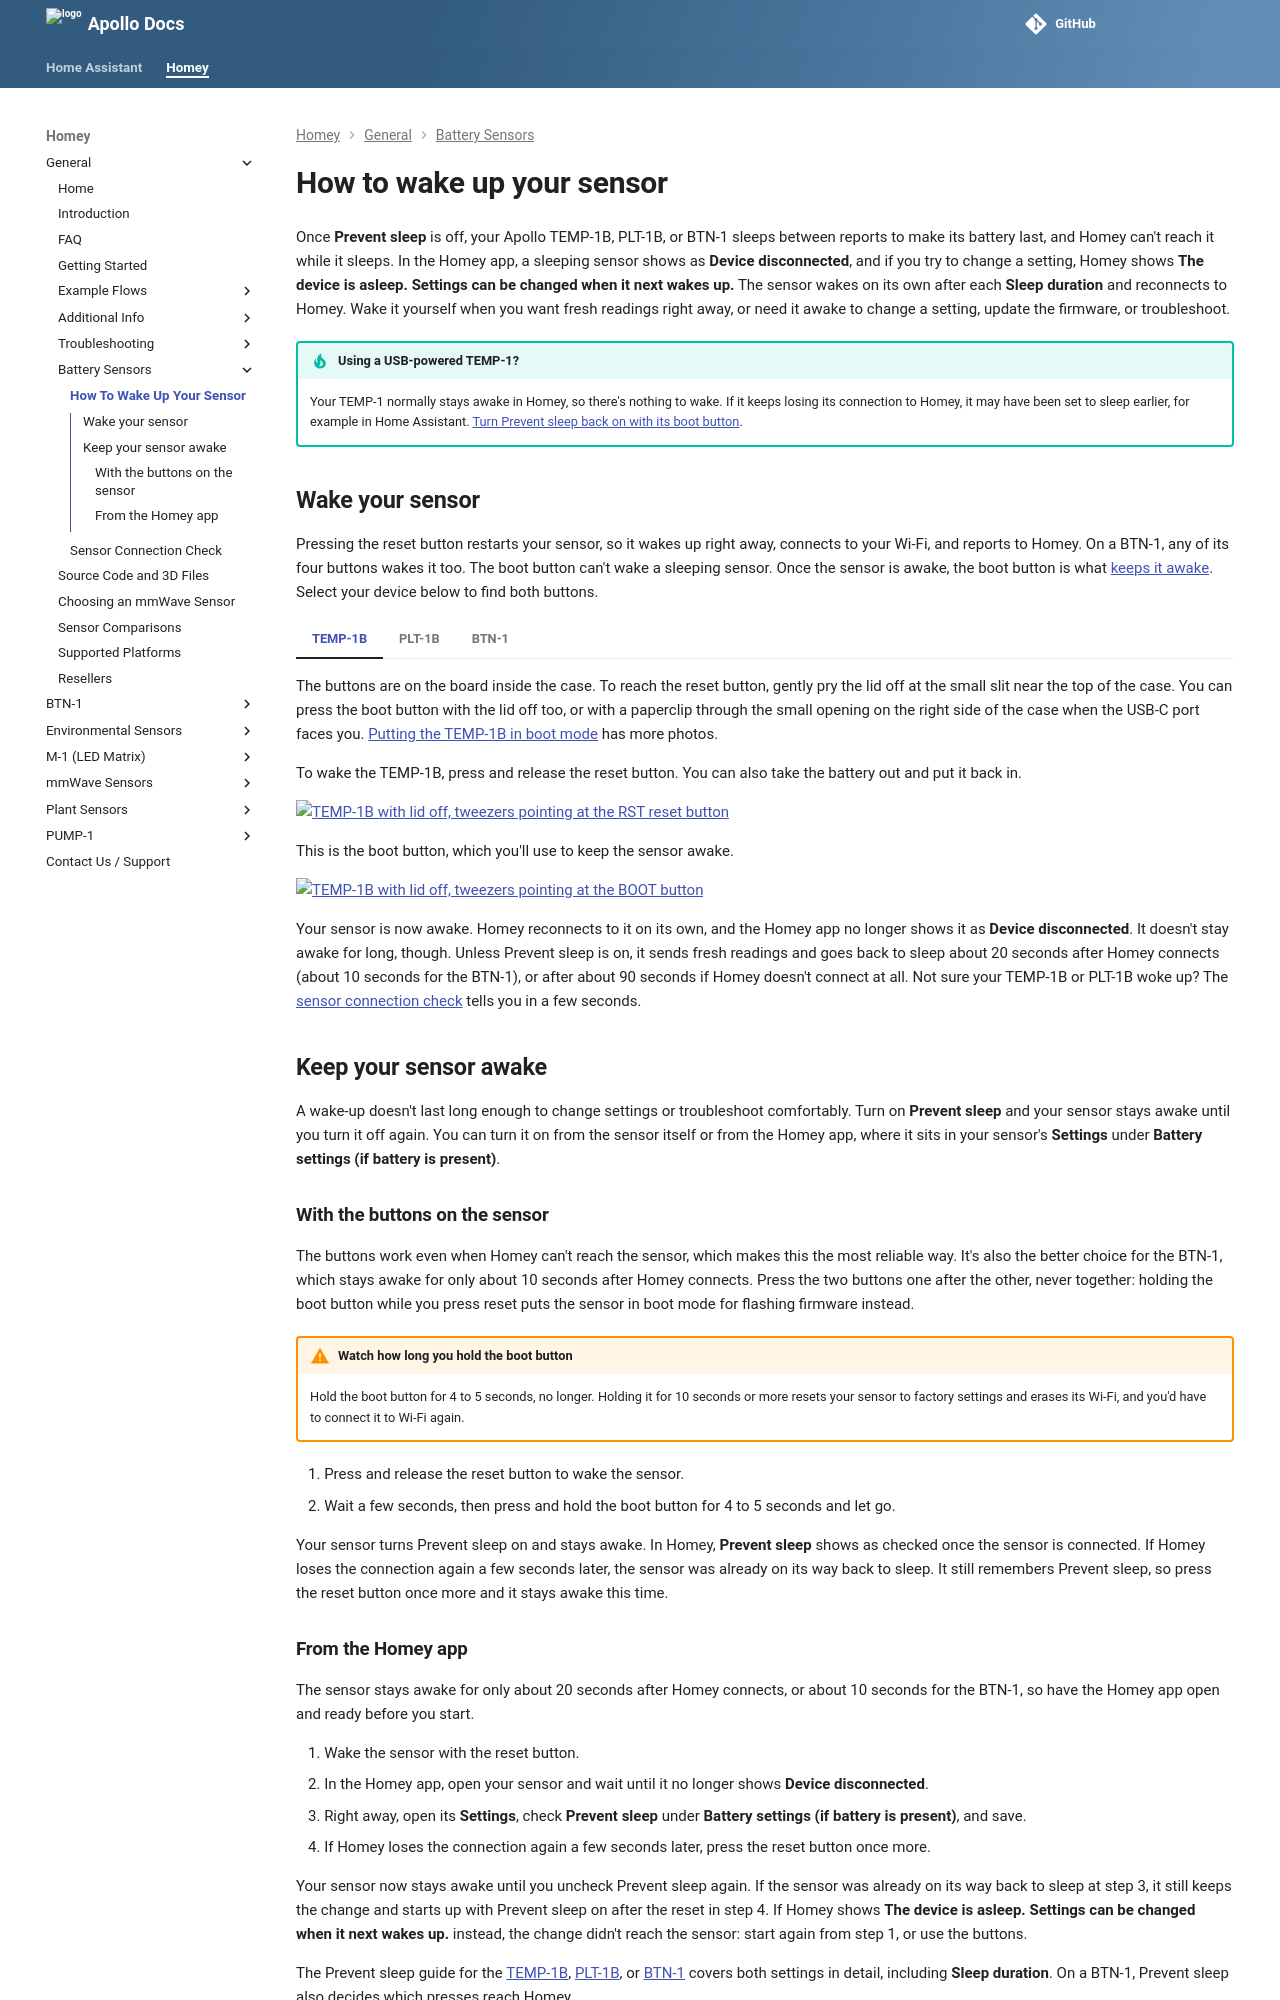

repository: ApolloAutomation/docs · page: homey/products/general/battery-sensors/wake-up-battery-sensor/index.html · generator: mkdocs

---
title: How to wake up your sensor
description: "Wake a sleeping Apollo TEMP-1B, PLT-1B, or BTN-1 so Homey can reach it, then keep it awake with the boot button or the Prevent sleep setting in Homey."
---
# How to wake up your sensor

Once **Prevent sleep** is off, your Apollo TEMP-1B, PLT-1B, or BTN-1 sleeps between reports to make its battery last, and Homey can't reach it while it sleeps. In the Homey app, a sleeping sensor shows as **Device disconnected**, and if you try to change a setting, Homey shows **The device is asleep. Settings can be changed when it next wakes up.** The sensor wakes on its own after each **Sleep duration** and reconnects to Homey. Wake it yourself when you want fresh readings right away, or need it awake to change a setting, update the firmware, or troubleshoot.

!!! tip "Using a USB-powered TEMP-1?"

    Your TEMP-1 normally stays awake in Homey, so there's nothing to wake. If it keeps losing its connection to Homey, it may have been set to sleep earlier, for example in Home Assistant. [Turn Prevent sleep back on with its boot button](../../../temp1/setup/prevent-sleep/#if-your-temp-1-was-set-to-sleep-before).

## Wake your sensor

Pressing the reset button restarts your sensor, so it wakes up right away, connects to your Wi-Fi, and reports to Homey. On a BTN-1, any of its four buttons wakes it too. The boot button can't wake a sleeping sensor. Once the sensor is awake, the boot button is what [keeps it awake](#keep-your-sensor-awake). Select your device below to find both buttons.

=== "TEMP-1B"

    The buttons are on the board inside the case. To reach the reset button, gently pry the lid off at the small slit near the top of the case. You can press the boot button with the lid off too, or with a paperclip through the small opening on the right side of the case when the USB-C port faces you. [Putting the TEMP-1B in boot mode](../../../temp1b/troubleshooting/temp1b-boot-mode/) has more photos.

    To wake the TEMP-1B, press and release the reset button. You can also take the battery out and put it back in.

    ![TEMP-1B with lid off, tweezers pointing at the RST reset button](/assets/temp-1-reset-button-lid-off.jpg)

    This is the boot button, which you'll use to keep the sensor awake.

    ![TEMP-1B with lid off, tweezers pointing at the BOOT button](/assets/temp-1b-boot-button-lid-off.jpg)

=== "PLT-1B"

    You can press both buttons with a pin through small openings in the case. [Putting the PLT-1B in boot mode](../../../plt1b/troubleshooting/plt1b-boot-mode/) shows where the openings are.

    To wake the PLT-1B, press and release the reset button. You can also take the battery out and put it back in.

    ![PLT-1B circuit board with tweezers pointing at the reset button](/assets/plt-boot-mode-pic-6-1.jpg)

    The boot button, which you'll use to keep the sensor awake, sits next to the USB-C port.

    ![PLT-1B circuit board with tweezers pointing at the BOOT button next to the USB-C port](/assets/plt-boot-mode-pic-2.jpg)

=== "BTN-1"

    To wake the BTN-1, press and release the reset button, on the left in the photo below. The boot button, which you'll use to keep the BTN-1 awake, is on the right.

    ![Back of the BTN-1 with arrows marking the Reset button on the left and Boot button on the right](/assets/btn-1-reset-boot-buttons.png)

    Pressing Button 1, 2, 3, or 4 also wakes the BTN-1. Homey receives that press as a **Click** of that button once the BTN-1 reconnects, so any flow you've tied to a click of that button runs. Use the reset button when you only want to wake it.

Your sensor is now awake. Homey reconnects to it on its own, and the Homey app no longer shows it as **Device disconnected**. It doesn't stay awake for long, though. Unless Prevent sleep is on, it sends fresh readings and goes back to sleep about 20 seconds after Homey connects (about 10 seconds for the BTN-1), or after about 90 seconds if Homey doesn't connect at all. Not sure your TEMP-1B or PLT-1B woke up? The [sensor connection check](../../../general/battery-sensors/sensor-connection-check/) tells you in a few seconds.

## Keep your sensor awake

A wake-up doesn't last long enough to change settings or troubleshoot comfortably. Turn on **Prevent sleep** and your sensor stays awake until you turn it off again. You can turn it on from the sensor itself or from the Homey app, where it sits in your sensor's **Settings** under **Battery settings (if battery is present)**.

### With the buttons on the sensor

The buttons work even when Homey can't reach the sensor, which makes this the most reliable way. It's also the better choice for the BTN-1, which stays awake for only about 10 seconds after Homey connects. Press the two buttons one after the other, never together: holding the boot button while you press reset puts the sensor in boot mode for flashing firmware instead.

!!! warning "Watch how long you hold the boot button"

    Hold the boot button for 4 to 5 seconds, no longer. Holding it for 10 seconds or more resets your sensor to factory settings and erases its Wi-Fi, and you'd have to connect it to Wi-Fi again.

1. Press and release the reset button to wake the sensor.
2. Wait a few seconds, then press and hold the boot button for 4 to 5 seconds and let go.

Your sensor turns Prevent sleep on and stays awake. In Homey, **Prevent sleep** shows as checked once the sensor is connected. If Homey loses the connection again a few seconds later, the sensor was already on its way back to sleep. It still remembers Prevent sleep, so press the reset button once more and it stays awake this time.
